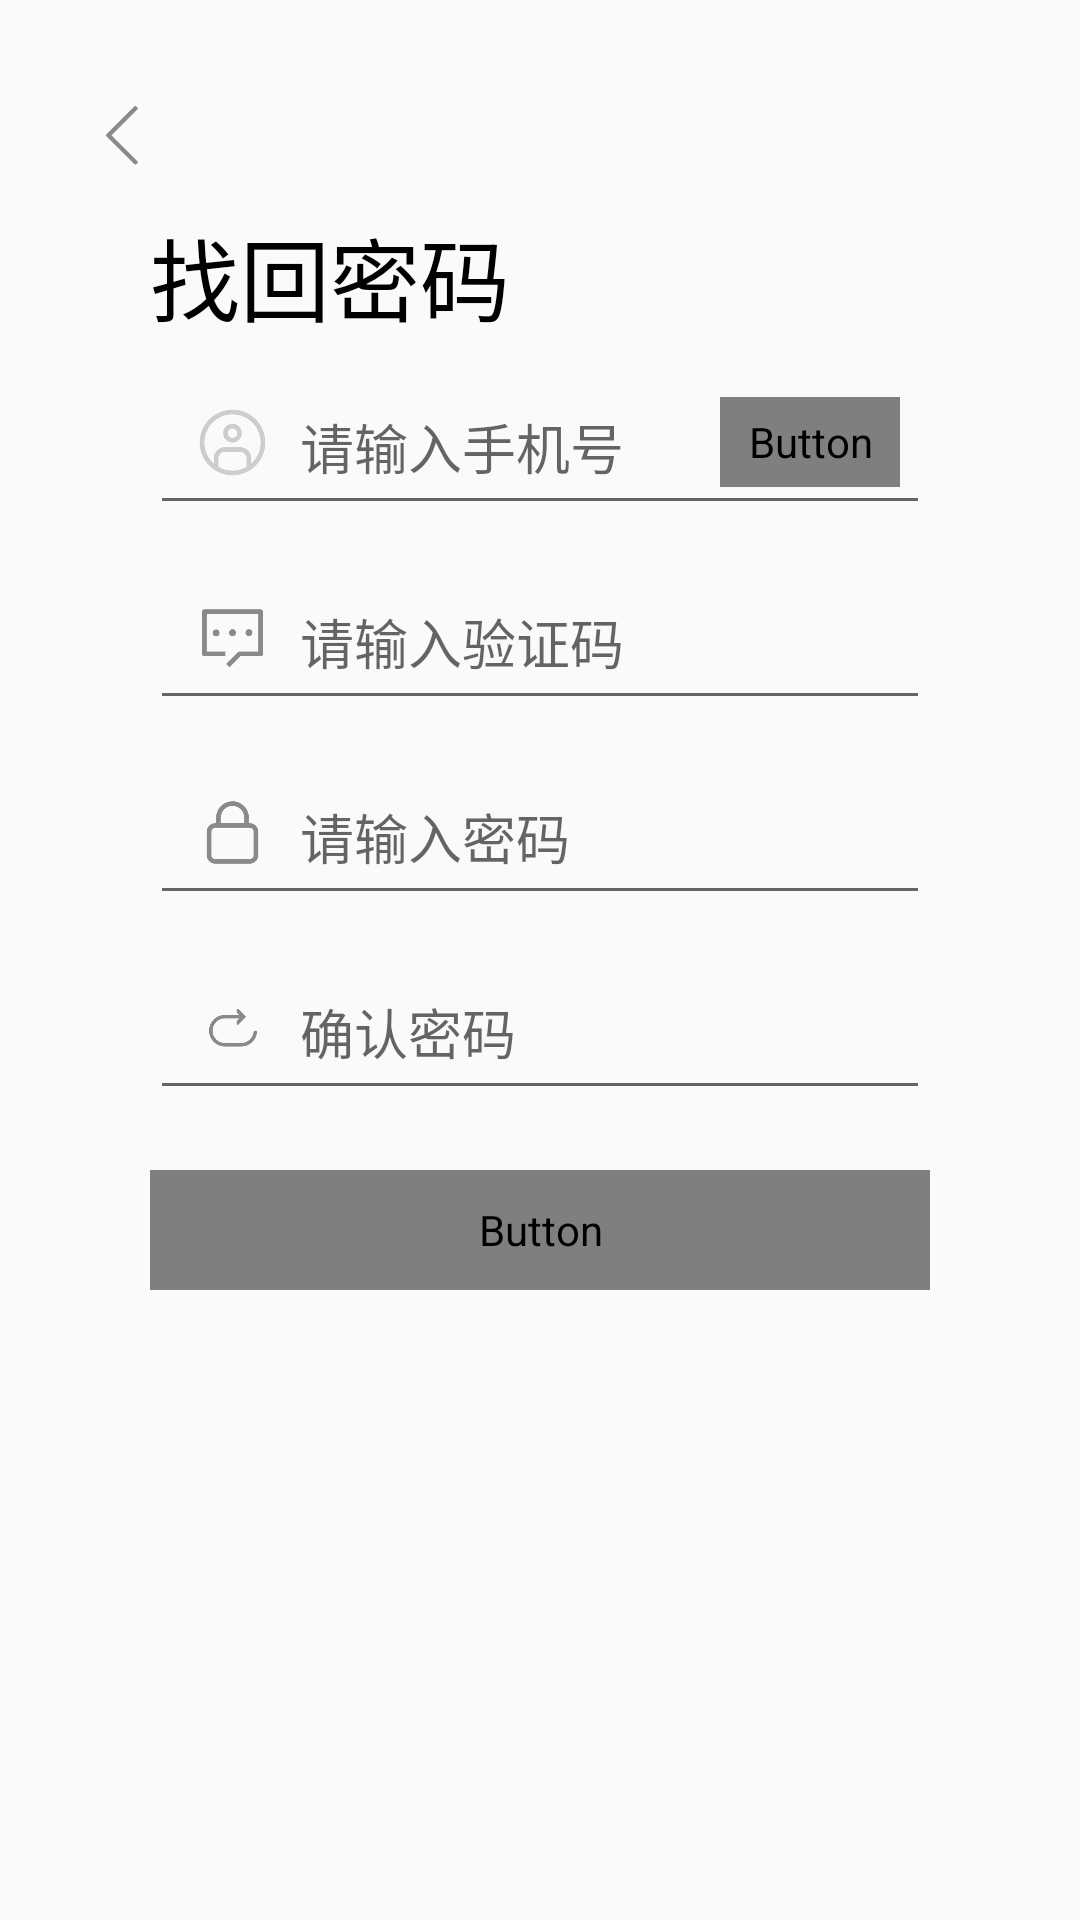

This screen was rendered from an Android layout file. Write that file and the resources it references.
<!-- AndroidManifest.xml: application theme AppTheme.NoActionBar -->
<!-- res/layout/activity_forget_password.xml -->
<?xml version="1.0" encoding="utf-8"?>
<LinearLayout xmlns:android="http://schemas.android.com/apk/res/android"
    xmlns:tools="http://schemas.android.com/tools"
    android:layout_width="match_parent"
    android:layout_height="match_parent"
    tools:context=".View.activity.RegisterActivity"
    android:orientation="vertical">

    <RelativeLayout
        android:layout_width="match_parent"
        android:layout_height="@dimen/dp_0"
        android:layout_weight="1">

        <ImageView
            android:id="@+id/forgetBackLogin"
            android:layout_width="@dimen/dp_30"
            android:layout_height="@dimen/dp_30"
            android:src="@mipmap/ic_back"
            android:scaleType="centerCrop"
            android:layout_alignParentLeft="true"
            android:layout_marginStart="@dimen/dp_30"
            android:layout_marginTop="@dimen/dp_30"/>

        <TextView
            android:layout_width="wrap_content"
            android:layout_height="wrap_content"
            android:text="@string/resetPassword"
            android:layout_marginTop="@dimen/dp_70"
            android:layout_marginStart="@dimen/dp_50"
            android:textSize="@dimen/sp_30"
            android:textColor="@color/black"/>

        <LinearLayout
            android:layout_width="match_parent"
            android:layout_height="wrap_content"
            android:layout_marginTop="@dimen/dp_90"
            android:layout_marginLeft="@dimen/dp_50"
            android:layout_marginRight="@dimen/dp_50"
            android:orientation="vertical">

            <RelativeLayout
                android:layout_width="match_parent"
                android:layout_height="@dimen/dp_55"
                android:layout_marginTop="@dimen/dp_30">

                <EditText
                    android:id="@+id/forgetOutNumber"
                    android:layout_width="match_parent"
                    android:layout_height="@dimen/dp_55"
                    android:paddingLeft="@dimen/dp_50"
                    android:paddingRight="@dimen/dp_30"
                    android:textColor="@color/black"
                    android:hint="@string/outAccountNumber"
                    android:maxLength="16"
                    android:maxLines="1"
                    android:inputType="text"/>

                <ImageView
                    android:layout_centerVertical="true"
                    android:layout_marginLeft="@dimen/dp_15"
                    android:layout_width="@dimen/dp_25"
                    android:layout_height="@dimen/dp_25"
                    android:src="@mipmap/uer_account"
                    android:scaleType="centerCrop"/>

                <Button
                    android:id="@+id/sendCheck"
                    android:layout_width="@dimen/dp_60"
                    android:layout_height="@dimen/dp_30"
                    android:layout_alignParentRight="true"
                    android:layout_centerVertical="true"
                    android:layout_marginRight="@dimen/dp_10"
                    android:background="@drawable/selector_register_button"
                    android:textColor="@drawable/selector_text"
                    android:text="@string/sendCode"
                    android:textSize="@dimen/sp_10"/>

            </RelativeLayout>

            <RelativeLayout
                android:layout_width="match_parent"
                android:layout_height="@dimen/dp_55"
                android:layout_marginTop="@dimen/dp_10">

                <EditText
                    android:id="@+id/outCheckData"
                    android:layout_width="match_parent"
                    android:layout_height="@dimen/dp_55"
                    android:paddingLeft="@dimen/dp_50"
                    android:paddingRight="@dimen/dp_30"
                    android:textColor="@color/black"
                    android:hint="@string/outCode"
                    android:maxLength="4"
                    android:maxLines="1"
                    android:inputType="number"/>

                <ImageView
                    android:layout_centerVertical="true"
                    android:layout_marginLeft="@dimen/dp_15"
                    android:layout_width="@dimen/dp_25"
                    android:layout_height="@dimen/dp_25"
                    android:src="@mipmap/message"
                    android:scaleType="centerCrop"/>

            </RelativeLayout>

            <RelativeLayout
                android:layout_width="match_parent"
                android:layout_height="@dimen/dp_55"
                android:layout_marginTop="@dimen/dp_10">

                <EditText
                    android:id="@+id/forOutPassword"
                    android:layout_width="match_parent"
                    android:layout_height="@dimen/dp_55"
                    android:paddingLeft="@dimen/dp_50"
                    android:paddingRight="@dimen/dp_30"
                    android:textColor="@color/black"
                    android:hint="@string/outPassword"
                    android:maxLength="24"
                    android:maxLines="1"
                    android:inputType="text"/>

                <ImageView
                    android:layout_centerVertical="true"
                    android:layout_marginLeft="@dimen/dp_15"
                    android:layout_width="@dimen/dp_25"
                    android:layout_height="@dimen/dp_25"
                    android:src="@mipmap/user_password"
                    android:scaleType="centerCrop"/>

            </RelativeLayout>

            <RelativeLayout
                android:layout_width="match_parent"
                android:layout_height="@dimen/dp_55"
                android:layout_marginTop="@dimen/dp_10">

                <EditText
                    android:id="@+id/confirmPassword"
                    android:layout_width="match_parent"
                    android:layout_height="@dimen/dp_55"
                    android:paddingLeft="@dimen/dp_50"
                    android:paddingRight="@dimen/dp_30"
                    android:textColor="@color/black"
                    android:hint="@string/outPasswordRetry"
                    android:maxLength="16"
                    android:maxLines="1"
                    android:inputType="textPassword"/>

                <ImageView
                    android:layout_centerVertical="true"
                    android:layout_marginLeft="@dimen/dp_15"
                    android:layout_width="@dimen/dp_25"
                    android:layout_height="@dimen/dp_25"
                    android:src="@mipmap/restore"
                    android:scaleType="centerCrop"/>

            </RelativeLayout>

            <Button
                android:id="@+id/confirmChange"
                android:layout_width="match_parent"
                android:layout_height="@dimen/dp_40"
                android:layout_marginTop="@dimen/dp_20"
                android:text="@string/reset"
                android:textColor="@drawable/selector_text"
                android:background="@drawable/selector_register_button"
                android:stateListAnimator="@null"/>

        </LinearLayout>

    </RelativeLayout>

</LinearLayout>
<!-- resources referenced by this layout -->
<resources>
  <color name="black">@android:color/black</color>
  <dimen name="dp_0">0dp</dimen>
  <dimen name="dp_10">10dp</dimen>
  <dimen name="dp_15">15dp</dimen>
  <dimen name="dp_20">20dp</dimen>
  <dimen name="dp_25">25dp</dimen>
  <dimen name="dp_30">30dp</dimen>
  <dimen name="dp_40">40dp</dimen>
  <dimen name="dp_50">50dp</dimen>
  <dimen name="dp_55">55dp</dimen>
  <dimen name="dp_60">60dp</dimen>
  <dimen name="dp_70">70dp</dimen>
  <dimen name="dp_90">90dp</dimen>
  <dimen name="sp_10">10sp</dimen>
  <dimen name="sp_30">30sp</dimen>
  <!-- drawable selector_register_button (drawable) -->
  <?xml version="1.0" encoding="utf-8"?>
  <selector xmlns:android="http://schemas.android.com/apk/res/android">
  
      <item android:state_pressed="true" android:drawable="@drawable/shape_register_button_reverse"/>
      <item android:drawable="@drawable/shape_register_button"/>
  </selector>
  <!-- mipmap ic_back: png bitmap (mipmap-hdpi, 2817 bytes) -->
  <!-- mipmap message: png bitmap (mipmap-hdpi, 3629 bytes) -->
  <!-- mipmap restore: png bitmap (mipmap-hdpi, 4088 bytes) -->
  <!-- mipmap uer_account: png bitmap (mipmap-hdpi, 9296 bytes) -->
  <!-- mipmap user_password: png bitmap (mipmap-hdpi, 4570 bytes) -->
  <string name="outAccountNumber">请输入手机号</string>
  <string name="outCode">请输入验证码</string>
  <string name="outPassword">请输入密码</string>
  <string name="outPasswordRetry">确认密码</string>
  <string name="reset">确认修改</string>
  <string name="resetPassword">找回密码</string>
  <string name="sendCode">发送验证码</string>
  <style name="AppTheme.NoActionBar">
          <item name="windowActionBar">false</item>
          <item name="windowNoTitle">true</item>
      </style>
  <!-- drawable shape_register_button_reverse (drawable) -->
  <?xml version="1.0" encoding="utf-8"?>
  <shape xmlns:android="http://schemas.android.com/apk/res/android">
      
      <corners android:radius="@dimen/dp_10" />
      
      <solid android:color="@color/white" />
  </shape>
  <!-- drawable shape_register_button (drawable) -->
  <?xml version="1.0" encoding="utf-8"?>
  <shape xmlns:android="http://schemas.android.com/apk/res/android">
      
      <corners android:radius="@dimen/dp_10" />
      
      <solid android:color="@color/red" />
  </shape>
  <color name="white">@android:color/white</color>
  <color name="red">@android:color/holo_red_light</color>
</resources>
